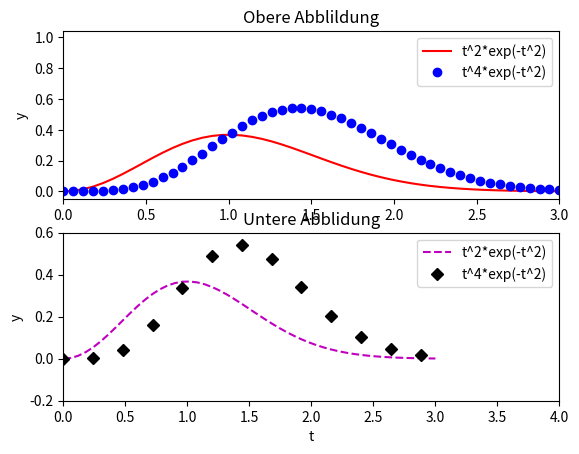

The script that saved this image:
from matplotlib.pyplot import *
import numpy as np

def f1(t):
     return t**2*np.exp(-t**2)
def f2(t):
     return t**2*f1(t)

figure()  # Zwei Plots
t = np.linspace(0, 3, 51)
y1 = f1(t)
y2 = f2(t)

subplot(2, 1, 1)
plot(t, y1, 'r-', t, y2, 'bo')
ylabel('y')
axis([t[0], t[-1], min(y2)-0.05, max(y2)+0.5])
legend(['t^2*exp(-t^2)', 't^4*exp(-t^2)'])
title('Obere Abblildung')

subplot(2, 1, 2)
t3 = t[::4]
y3 = f2(t3)

plot(t, y1, 'm--', t3, y3, 'kD')
xlabel('t')
ylabel('y')
axis([0, 4, -0.2, 0.6])
legend(['t^2*exp(-t^2)', 't^4*exp(-t^2)'])
title('Untere Abblidung')

show()